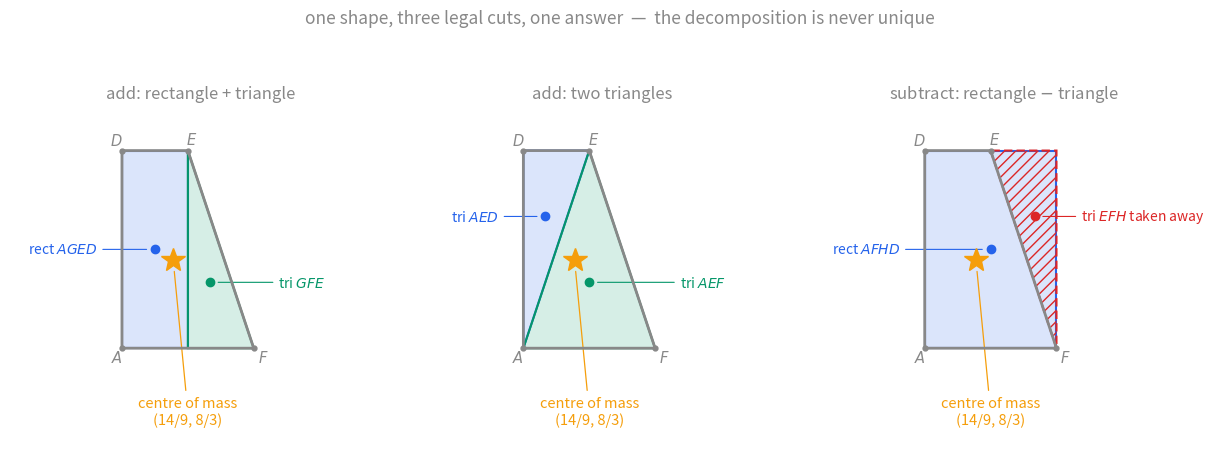
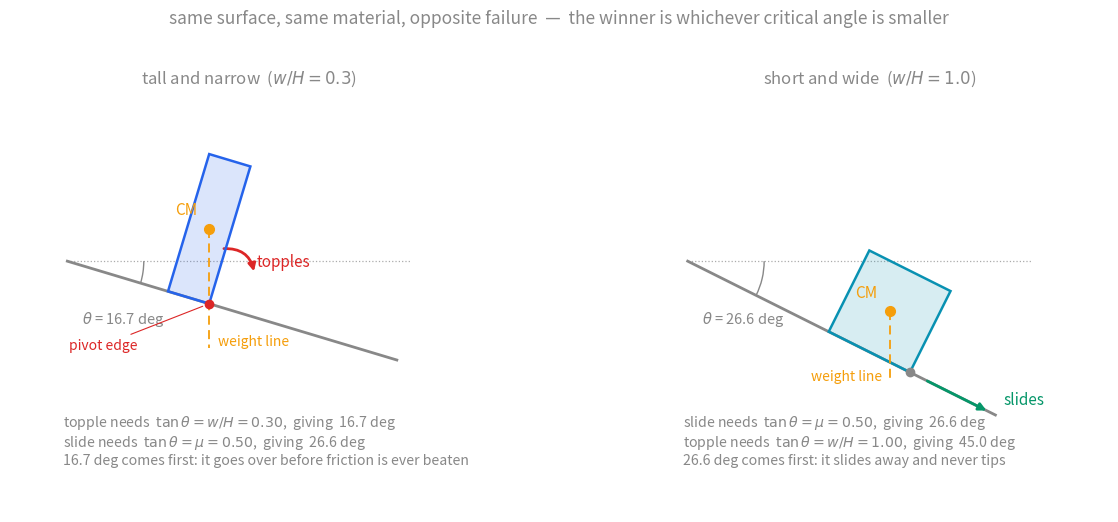

Write the Python code that produced these figures, in order.
"""Figures for Centre of Mass (vault style: #888 text, semantic colors,
transparent background, verified on light and dark).

Run from this folder:  python3 centre-of-mass-figures.py
Outputs: centre-of-mass-composite.svg, centre-of-mass-topple-vs-slide.svg

Fig 1 reproduces 9231 June 2025 Paper 34 Q5 with a = 1, h = 2, drawn three
times because the published mark scheme accepts three different cuts. All
three land on the same point (14/9, 8/3) - asserted at the bottom of this file.

Tofu list (matplotlib mathtext + Helvetica Neue + cairosvg): no \\tfrac, \\vec,
\\to, \\Rightarrow, \\perp, \\propto, \\leq, \\circ (degree sign renders
as tofu - write "deg"), literal arrows.
"""
import numpy as np
import matplotlib
matplotlib.use("Agg")
import matplotlib.pyplot as plt
from matplotlib.patches import Polygon, Rectangle, Arc

GREY = "#888888"
BLUE = "#2563eb"
GREEN = "#059669"
AMBER = "#f59e0b"
RED = "#dc2626"
TEAL = "#0891b2"
PURPLE = "#7c3aed"

plt.rcParams.update({
    "text.color": GREY, "axes.edgecolor": GREY, "axes.labelcolor": GREY,
    "xtick.color": GREY, "ytick.color": GREY, "font.size": 11,
    "axes.titlesize": 12, "svg.fonttype": "none", "svg.hashsalt": "vault",
    "font.family": ["Helvetica Neue", "Arial", "sans-serif"],
})


def centroid(pts):
    """Centroid + signed area of a simple polygon."""
    p = np.asarray(pts, dtype=float)
    x, y = p[:, 0], p[:, 1]
    xn, yn = np.roll(x, -1), np.roll(y, -1)
    cross = x * yn - xn * y
    A = cross.sum() / 2.0
    cx = ((x + xn) * cross).sum() / (6 * A)
    cy = ((y + yn) * cross).sum() / (6 * A)
    return np.array([cx, cy]), A


# ============================ Fig 1: composite, three ways ============================
a, h = 1.0, 2.0
A_, F_, E_, D_ = (0, 0), (6 * a - h, 0), (h, 6 * a), (0, 6 * a)
G_, H_ = (h, 0), (6 * a - h, 6 * a)
TARGET, _ = centroid([A_, F_, E_, D_])

# label side: "L" parks the label left of the shape, "R" right of it
panels = [
    ("add: rectangle + triangle",
     [("rect $AGED$", [A_, G_, E_, D_], BLUE, +1, "L"),
      ("tri $GFE$", [G_, F_, E_], GREEN, +1, "R")]),
    ("add: two triangles",
     [("tri $AED$", [A_, E_, D_], BLUE, +1, "L"),
      ("tri $AEF$", [A_, E_, F_], GREEN, +1, "R")]),
    ("subtract: rectangle $-$ triangle",
     [("rect $AFHD$", [A_, F_, H_, D_], BLUE, +1, "L"),
      ("tri $EFH$ taken away", [E_, F_, H_], RED, -1, "R")]),
]

fig, axes = plt.subplots(1, 3, figsize=(12.6, 5.0))
for ax, (title, pieces) in zip(axes, panels):
    # the trapezium itself, always drawn as the outline
    ax.add_patch(Polygon([A_, F_, E_, D_], closed=True, facecolor="none",
                         edgecolor=GREY, lw=2.0, zorder=4))
    check = np.zeros(2)
    tot = 0.0
    for label, pts, colour, sign, side in pieces:
        c, area = centroid(pts)
        area = abs(area)
        rgb = tuple(int(colour[i:i + 2], 16) / 255 for i in (1, 3, 5))
        ax.add_patch(Polygon(pts, closed=True,
                             facecolor=rgb + (0.16,) if sign > 0 else "none",
                             edgecolor=colour, lw=1.5,
                             hatch=None if sign > 0 else "///",
                             ls="-" if sign > 0 else (0, (4, 2)), zorder=3))
        ax.plot(*c, marker="o", ms=6, color=colour, zorder=6)
        lx, ha = (-0.75, "right") if side == "L" else (4.75, "left")
        ax.annotate(label, xy=c, xytext=(lx, c[1]), color=colour, fontsize=10,
                    ha=ha, va="center",
                    arrowprops=dict(arrowstyle="-", color=colour, lw=0.8,
                                    shrinkA=2, shrinkB=6))
        check += sign * area * c
        tot += sign * area
    assert np.allclose(check / tot, TARGET, atol=1e-9), title

    # the answer, identical in every panel
    ax.plot(*TARGET, marker="*", ms=18, color=AMBER, zorder=7)
    ax.annotate("centre of mass\n(14/9, 8/3)", xy=TARGET,
                xytext=(2.0, -1.45), color=AMBER, fontsize=10.5, ha="center", va="top",
                arrowprops=dict(arrowstyle="-", color=AMBER, lw=0.9,
                                shrinkA=2, shrinkB=8))

    for pt, name, dx, dy in [(A_, "$A$", -0.34, -0.42), (F_, "$F$", 0.12, -0.44),
                             (E_, "$E$", -0.05, 0.18), (D_, "$D$", -0.36, 0.16)]:
        ax.plot(*pt, marker="o", ms=3.5, color=GREY, zorder=6)
        ax.text(pt[0] + dx, pt[1] + dy, name, color=GREY, fontsize=10.5)
    ax.set_title(title, color=GREY, pad=9)
    ax.set_xlim(-3.4, 8.2)
    ax.set_ylim(-3.0, 7.2)
    ax.set_aspect("equal")
    ax.axis("off")

fig.suptitle("one shape, three legal cuts, one answer  —  the decomposition is never unique",
             color=GREY, fontsize=12.5, y=0.975)
fig.tight_layout(rect=(0, 0, 1, 0.94))
fig.savefig("centre-of-mass-composite.svg", transparent=True, metadata={"Date": None})
plt.close(fig)


# ============================ Fig 2: topple vs slide ============================
def draw_block(ax, theta_deg, w, H, mu, base_u, verdict, colour):
    th = np.radians(theta_deg)
    down = np.array([np.cos(th), -np.sin(th)])      # downhill along the plane
    norm = np.array([np.sin(th), np.cos(th)])       # out of the plane
    origin = np.array([-3.4, 1.55])

    # the incline
    surf = np.array([origin, origin + down * 7.2])
    ax.plot(surf[:, 0], surf[:, 1], color=GREY, lw=2.0, zorder=2)
    ax.plot([origin[0], origin[0] + 7.2], [origin[1], origin[1]],
            color=GREY, lw=0.9, ls=":", alpha=0.7, zorder=1)
    ax.add_patch(Arc(origin, 3.2, 3.2, theta1=-theta_deg, theta2=0,
                     color=GREY, lw=1.0))
    ax.text(origin[0] + 0.30, origin[1] - 1.30,
            f"$\\theta$ = {theta_deg:.1f} deg", color=GREY, fontsize=10.5)

    base = origin + down * base_u
    corners = [base, base + down * w, base + down * w + norm * H, base + norm * H]
    rgb = tuple(int(colour[i:i + 2], 16) / 255 for i in (1, 3, 5))
    ax.add_patch(Polygon(corners, closed=True, facecolor=rgb + (0.16,),
                         edgecolor=colour, lw=1.8, zorder=4))

    cm = base + down * (w / 2) + norm * (H / 2)
    ax.plot(*cm, marker="o", ms=7, color=AMBER, zorder=6)
    ax.text(cm[0] - 0.26, cm[1] + 0.30, "CM", color=AMBER, fontsize=11,
            ha="right", zorder=6)
    # weight line, straight down from the CM (long enough to clear the plane)
    wl = 2.5 if verdict == "topple" else 1.5
    ax.plot([cm[0], cm[0]], [cm[1], cm[1] - wl], color=AMBER, lw=1.3,
            ls=(0, (5, 3)), zorder=5)
    # park the label away from whatever else that panel puts near the base
    ldx, lha = (0.18, "left") if verdict == "topple" else (-0.16, "right")
    ax.text(cm[0] + ldx, cm[1] - wl + 0.06, "weight line", color=AMBER,
            fontsize=10, ha=lha)

    dl = base + down * w          # downhill base corner: the pivot
    ax.plot(*dl, marker="o", ms=6, color=RED if verdict == "topple" else GREY, zorder=7)
    if verdict == "topple":     # only the tipping case has a pivot worth naming
        ax.annotate("pivot edge", xy=dl, xytext=(dl[0] - 1.5, dl[1] - 0.95),
                    color=RED, fontsize=10, ha="right",
                    arrowprops=dict(arrowstyle="-", color=RED, lw=0.8,
                                    shrinkA=2, shrinkB=5))
    if verdict == "slide":
        s0 = base + down * (w + 0.35)
        ax.annotate("", xy=s0 + down * 1.5, xytext=s0,
                    arrowprops=dict(arrowstyle="-|>", color=GREEN, lw=2.0))
        ax.text(*(s0 + down * 1.7 + norm * 0.28), "slides", color=GREEN, fontsize=11)
    else:
        ax.annotate("", xy=dl + np.array([0.95, 0.62]), xytext=dl + np.array([0.25, 1.15]),
                    arrowprops=dict(arrowstyle="-|>", color=RED, lw=2.0,
                                    connectionstyle="arc3,rad=-0.45"))
        ax.text(dl[0] + 1.0, dl[1] + 0.78, "topples", color=RED, fontsize=11)
    return cm, dl


fig, axes = plt.subplots(1, 2, figsize=(12.4, 5.3))

# (a) tall cupboard: w/H = 0.3 < mu = 0.5, so it topples first
cm, dl = draw_block(axes[0], np.degrees(np.arctan(0.3)), 0.9, 3.0, 0.5, 2.2, "topple", BLUE)
assert abs(cm[0] - dl[0]) < 1e-9, "at the critical angle the weight line hits the pivot"
axes[0].set_title("tall and narrow  ($w/H = 0.3$)", color=GREY, pad=10)
axes[0].text(-3.5, -1.62,
             "topple needs  $\\tan\\theta = w/H = 0.30$,  giving  16.7 deg\n"
             "slide needs  $\\tan\\theta = \\mu = 0.50$,  giving  26.6 deg\n"
             "16.7 deg comes first: it goes over before friction is ever beaten",
             color=GREY, fontsize=10.2, va="top")

# (b) squat crate: w/H = 1.0 > mu = 0.5, so it slides first
draw_block(axes[1], np.degrees(np.arctan(0.5)), 1.9, 1.9, 0.5, 3.3, "slide", TEAL)
axes[1].set_title("short and wide  ($w/H = 1.0$)", color=GREY, pad=10)
axes[1].text(-3.5, -1.62,
             "slide needs  $\\tan\\theta = \\mu = 0.50$,  giving  26.6 deg\n"
             "topple needs  $\\tan\\theta = w/H = 1.00$,  giving  45.0 deg\n"
             "26.6 deg comes first: it slides away and never tips",
             color=GREY, fontsize=10.2, va="top")

for ax in axes:
    ax.set_xlim(-4.6, 5.4)
    ax.set_ylim(-3.7, 5.0)
    ax.set_aspect("equal")
    ax.axis("off")

fig.suptitle("same surface, same material, opposite failure  —  the winner is whichever "
             "critical angle is smaller", color=GREY, fontsize=12.5, y=0.98)
fig.tight_layout(rect=(0, 0, 1, 0.94))
fig.savefig("centre-of-mass-topple-vs-slide.svg", transparent=True, metadata={"Date": None})
plt.close(fig)

print("centre of mass of AFED (a=1, h=2):", TARGET, " expected [14/9, 8/3] =",
      [14 / 9, 8 / 3])
print("all three decompositions agreed; both SVGs written.")
